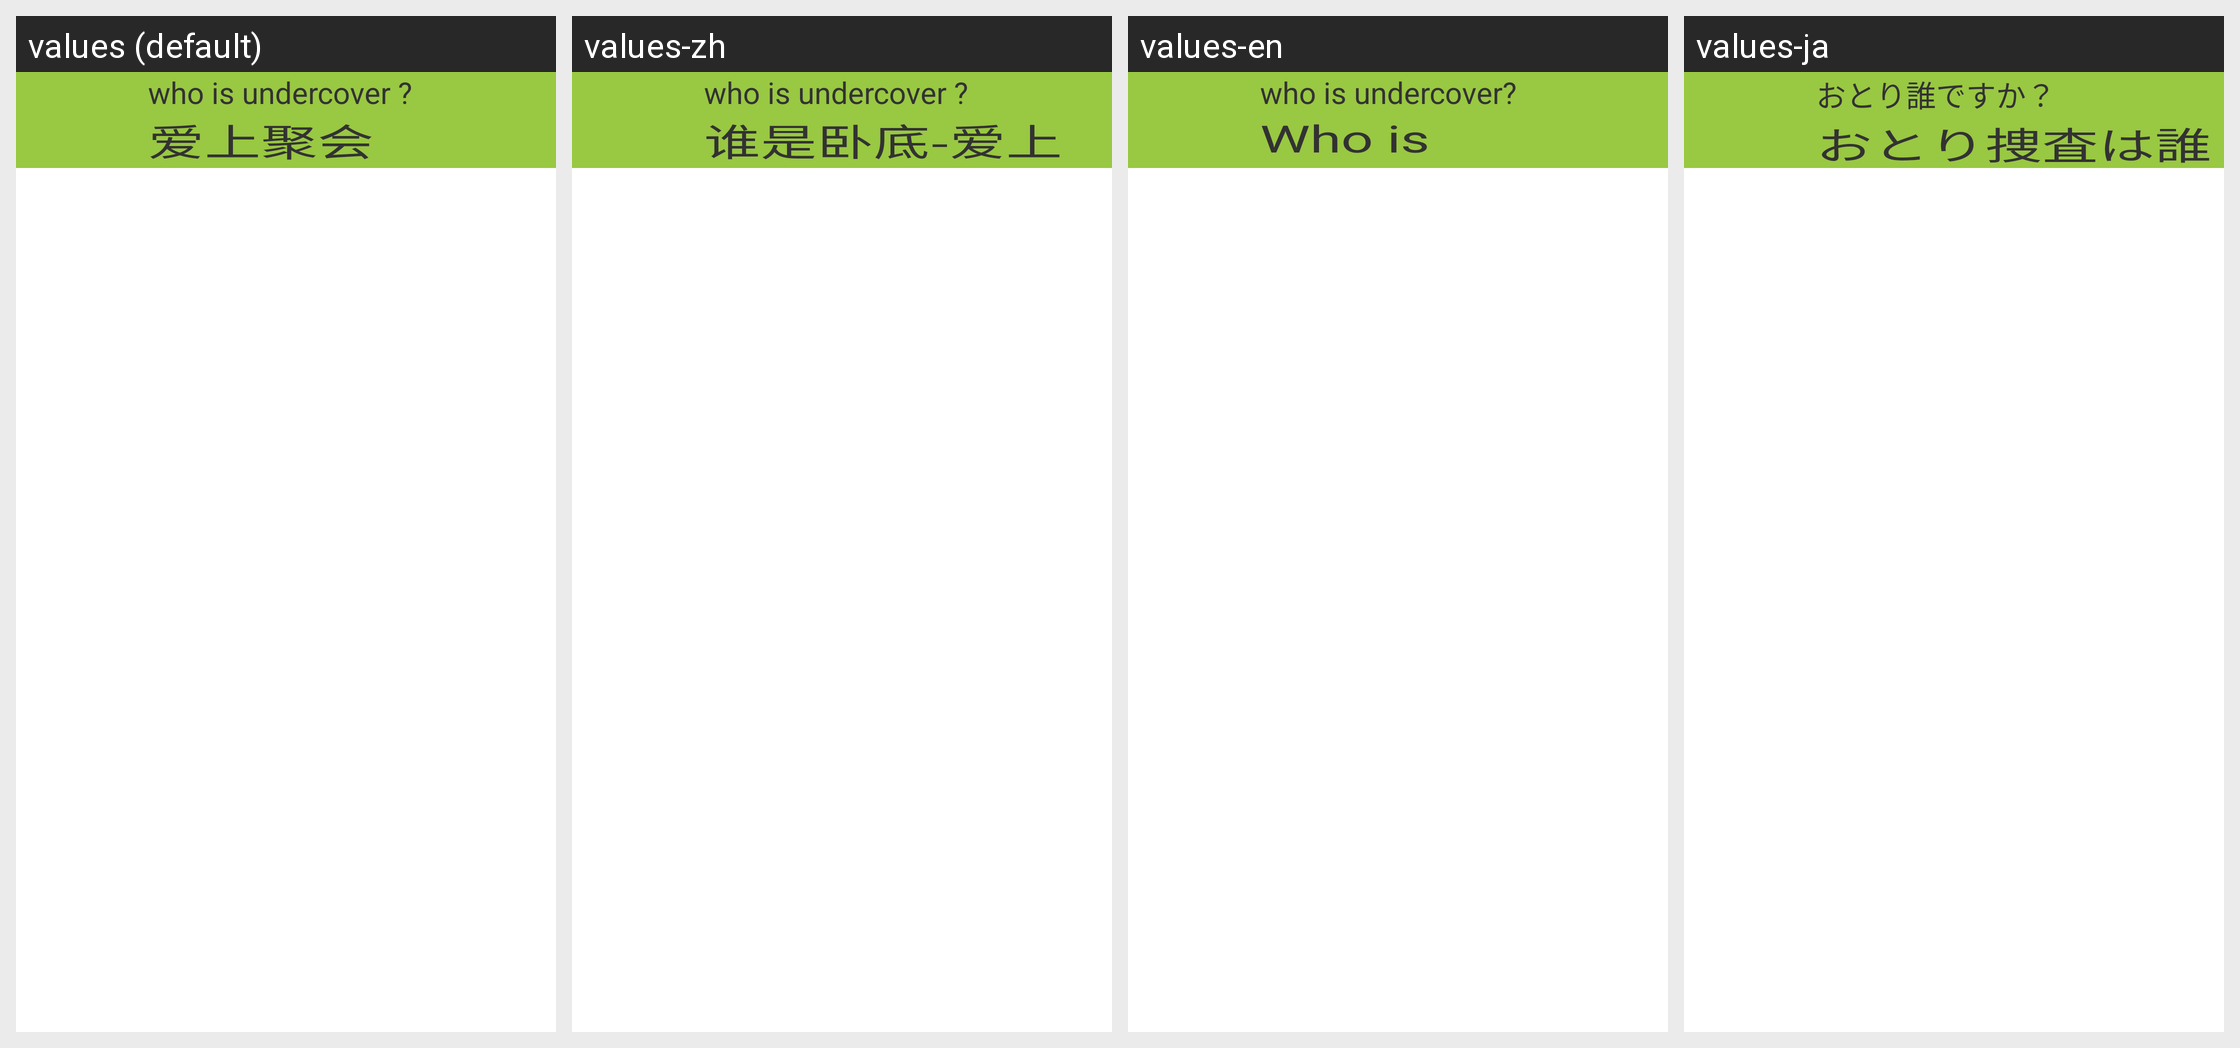

Strings drawn on this Android screen and how each of the app's shown locales translates them:
Android screen res/layout/undercover_title.xml rendered under 4 locales, left to right: values (default), values-zh, values-en, values-ja. Device: Nexus 5 (rendered at 1080×1920; each locale shown at half size, 540×960, under a caption strip naming it); theme AppTheme.
Strings drawn on this screen, with the default value and each locale's value (text and hints the layout hard-codes, and strings that could not be matched under every locale, appear in the picture but are not listed):

content_en
  values: who is undercover ?
  values-zh: who is undercover ?
  values-en: who is undercover?
  values-ja: おとり誰ですか？

app_name
  values: 爱上聚会
  values-zh: 谁是卧底-爱上聚会
  values-en: Who is undercover
  values-ja: おとり捜査は誰
